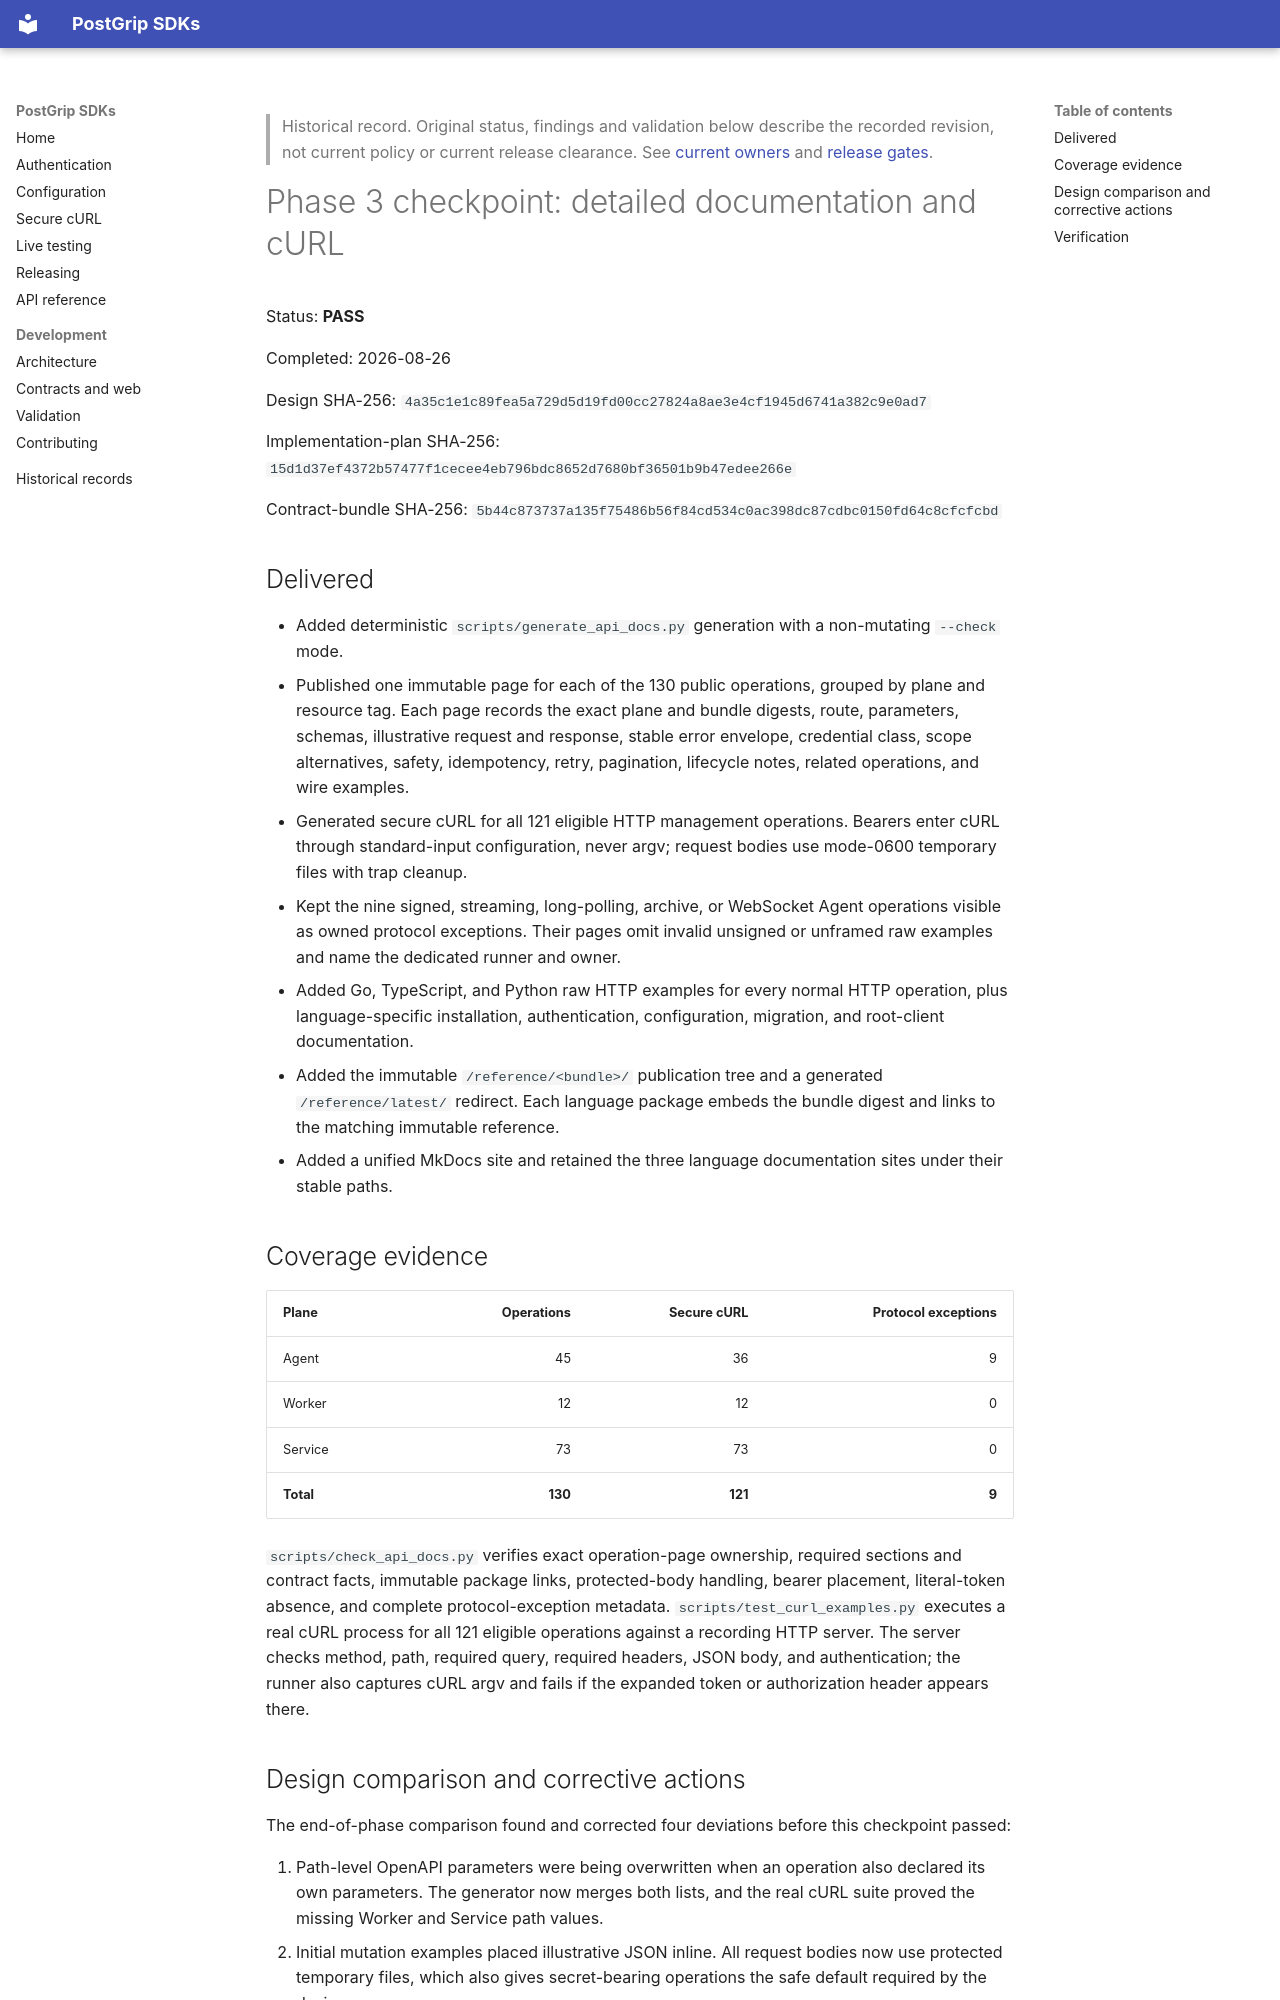

repository: postgrip-io/postgrip-sdk · page: archive/unified-sdk-phase-reports/phase-3-documentation/index.html · generator: mkdocs

> Historical record. Original status, findings and validation below describe
> the recorded revision, not current policy or current release clearance. See
> [current owners](../../index.md) and [release gates](../../releasing.md).

# Phase 3 checkpoint: detailed documentation and cURL

Status: **PASS**

Completed: 2026-08-26

Design SHA-256: `4a35c1e1c89fea5a729d5d19fd00cc27824a8ae3e4cf1945d6741a382c9e0ad7`

Implementation-plan SHA-256: `15d1d37ef4372b57477f1cecee4eb796bdc8652d7680bf36501b9b47edee266e`

Contract-bundle SHA-256: `5b44c873737a135f75486b56f84cd534c0ac398dc87cdbc0150fd64c8cfcfcbd`

## Delivered

- Added deterministic `scripts/generate_api_docs.py` generation with a
  non-mutating `--check` mode.
- Published one immutable page for each of the 130 public operations, grouped
  by plane and resource tag. Each page records the exact plane and bundle
  digests, route, parameters, schemas, illustrative request and response,
  stable error envelope, credential class, scope alternatives, safety,
  idempotency, retry, pagination, lifecycle notes, related operations, and
  wire examples.
- Generated secure cURL for all 121 eligible HTTP management operations.
  Bearers enter cURL through standard-input configuration, never argv;
  request bodies use mode-0600 temporary files with trap cleanup.
- Kept the nine signed, streaming, long-polling, archive, or WebSocket Agent
  operations visible as owned protocol exceptions. Their pages omit invalid
  unsigned or unframed raw examples and name the dedicated runner and owner.
- Added Go, TypeScript, and Python raw HTTP examples for every normal HTTP
  operation, plus language-specific installation, authentication,
  configuration, migration, and root-client documentation.
- Added the immutable `/reference/<bundle>/` publication tree and a generated
  `/reference/latest/` redirect. Each language package embeds the bundle
  digest and links to the matching immutable reference.
- Added a unified MkDocs site and retained the three language documentation
  sites under their stable paths.

## Coverage evidence

| Plane | Operations | Secure cURL | Protocol exceptions |
| --- | ---: | ---: | ---: |
| Agent | 45 | 36 | 9 |
| Worker | 12 | 12 | 0 |
| Service | 73 | 73 | 0 |
| **Total** | **130** | **121** | **9** |

`scripts/check_api_docs.py` verifies exact operation-page ownership, required
sections and contract facts, immutable package links, protected-body handling,
bearer placement, literal-token absence, and complete protocol-exception
metadata. `scripts/test_curl_examples.py` executes a real cURL process for all
121 eligible operations against a recording HTTP server. The server checks
method, path, required query, required headers, JSON body, and authentication;
the runner also captures cURL argv and fails if the expanded token or
authorization header appears there.
